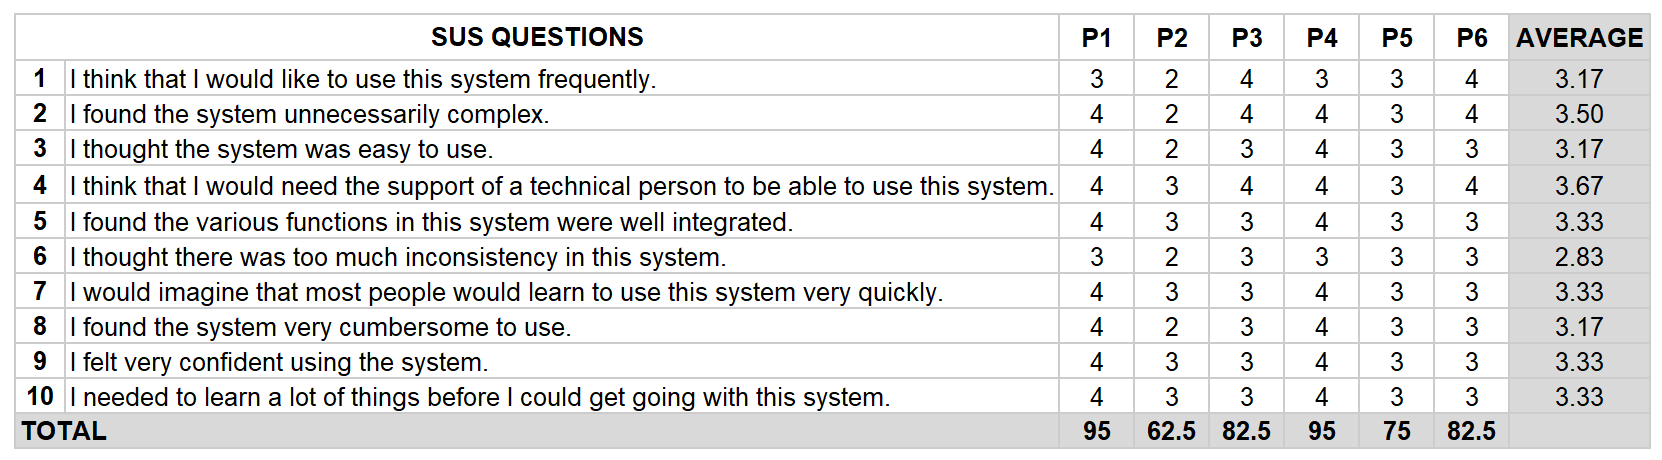

The file beside this chart, header and first rows:
Question, P1, P2, P3, P4, P5, P6
1, 3, 2, 4, 3, 3, 4
2, 4, 2, 4, 4, 3, 4
3, 4, 2, 3, 4, 3, 3
4, 4, 3, 4, 4, 3, 4
5, 4, 3, 3, 4, 3, 3
6, 3, 2, 3, 3, 3, 3
7, 4, 3, 3, 4, 3, 3
8, 4, 2, 3, 4, 3, 3
9, 4, 3, 3, 4, 3, 3
10, 4, 3, 3, 4, 3, 3
